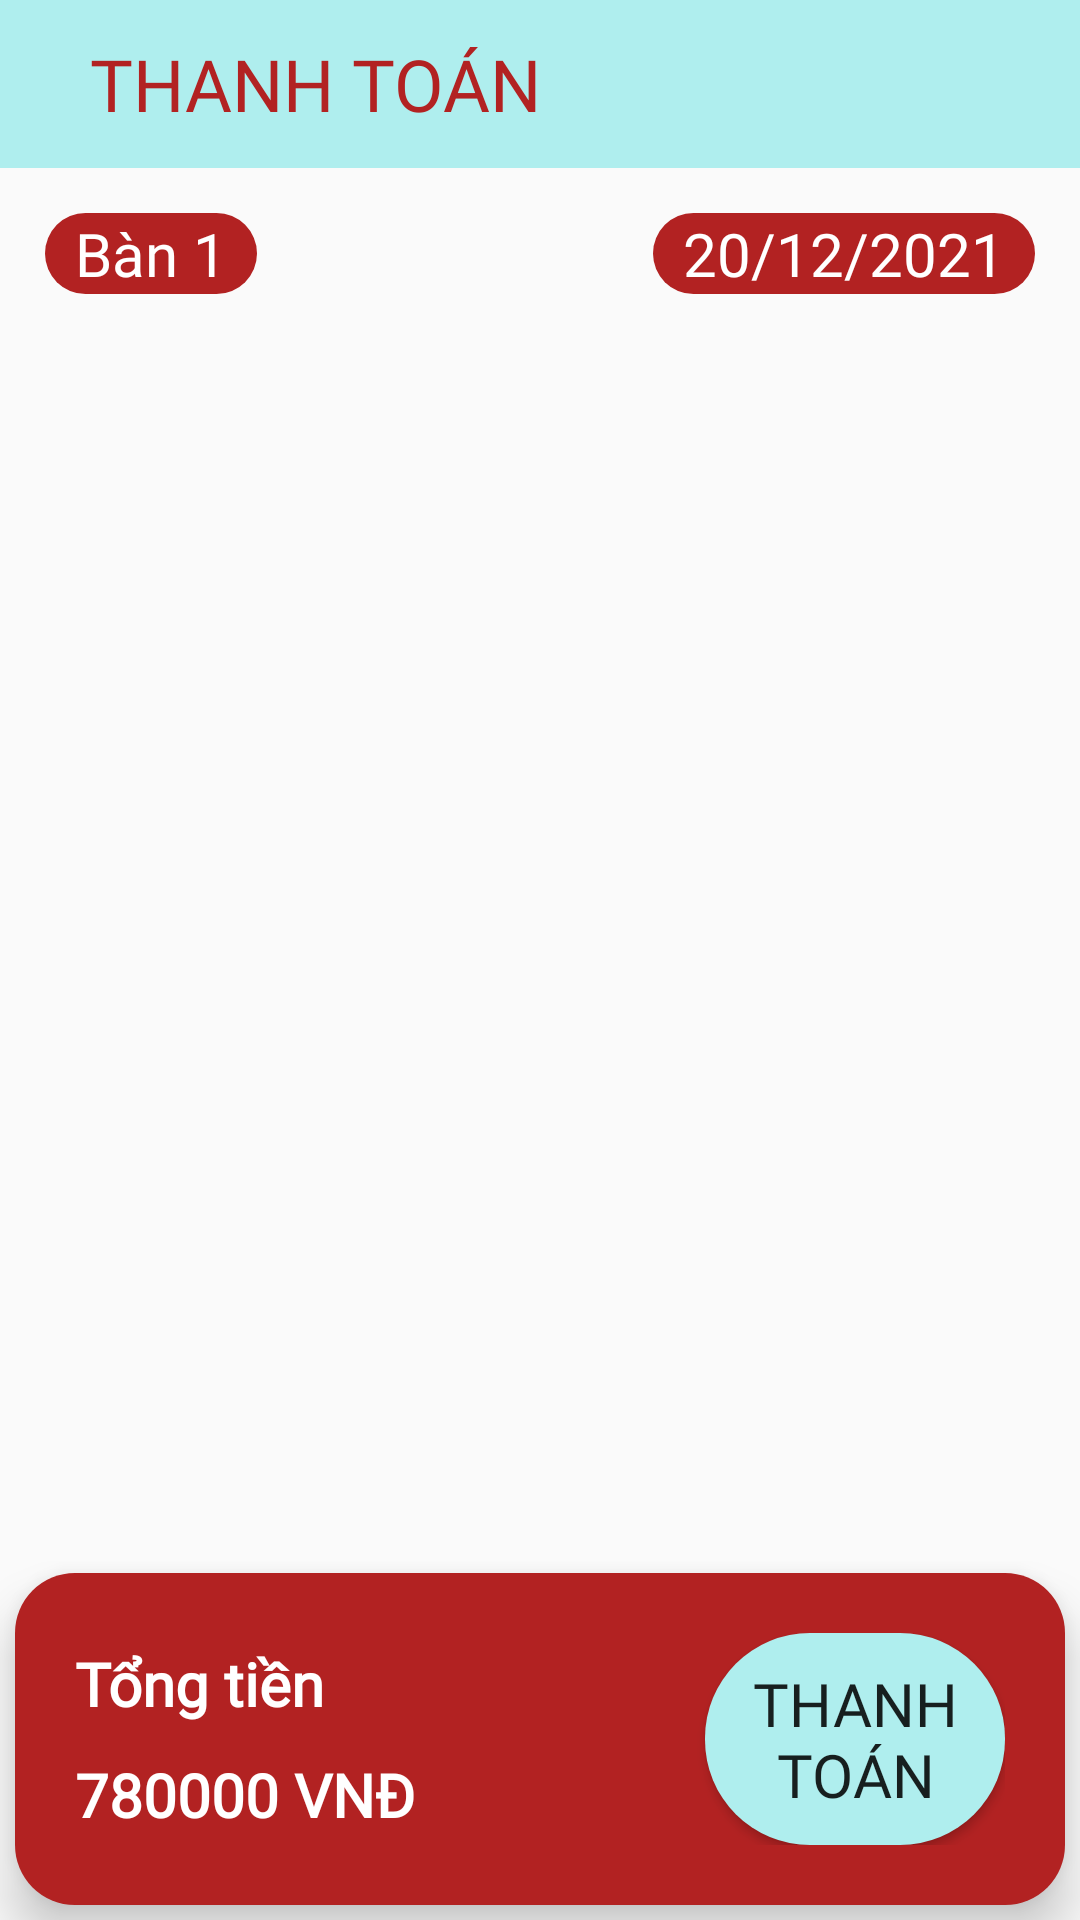

This screen was rendered from an Android layout file. Write that file and the resources it references.
<!-- AndroidManifest.xml: application theme Theme.QLNhaHang -->
<!-- res/layout/payment_layout.xml -->
<?xml version="1.0" encoding="utf-8"?>
<LinearLayout xmlns:android="http://schemas.android.com/apk/res/android"
    xmlns:app="http://schemas.android.com/apk/res-auto"
    xmlns:tools="http://schemas.android.com/tools"
    android:layout_width="match_parent"
    android:layout_height="match_parent"
    tools:context=".Activities.PaymentActivity"
    android:orientation="vertical"
    >

    <RelativeLayout
        android:layout_width="match_parent"
        android:layout_height="?attr/actionBarSize"
        android:background="@color/colorPrimary"
        >
        <ImageView
            android:id="@+id/img_payment_backbtn"
            android:layout_width="wrap_content"
            android:layout_height="wrap_content"
            android:padding="10dp"
            android:src="@drawable/ic_baseline_arrow_back_24"
            android:layout_centerVertical="true"
            />

        <TextView
            android:layout_width="wrap_content"
            android:layout_height="wrap_content"
            android:text="Thanh toán"
            android:textSize="24sp"
            android:fontFamily="@font/muli_black"
            android:padding="10dp"
            android:textAllCaps="true"
            android:textColor="@color/black"
            android:layout_centerVertical="true"
            android:layout_toRightOf="@+id/img_payment_backbtn"
            />

    </RelativeLayout>

    <RelativeLayout
        android:layout_width="match_parent"
        android:layout_height="wrap_content"
        android:padding="15dp"
        >
        <TextView
            android:id="@+id/txt_payment_TenBan"
            android:layout_width="wrap_content"
            android:layout_height="wrap_content"
            android:text="Bàn 1"
            android:textSize="20sp"
            android:fontFamily="@font/muli_black"
            android:paddingLeft="10dp"
            android:paddingRight="10dp"
            android:textColor="@color/white"
            android:layout_centerVertical="true"
            android:background="@drawable/corner_border_black"
            />

        <TextView
            android:id="@+id/txt_payment_NgayDat"
            android:layout_width="wrap_content"
            android:layout_height="wrap_content"
            android:text="20/12/2021"
            android:textSize="20sp"
            android:fontFamily="@font/muli_black"
            android:paddingLeft="10dp"
            android:paddingRight="10dp"
            android:textColor="@color/white"
            android:layout_centerVertical="true"
            android:layout_alignParentRight="true"
            android:background="@drawable/corner_border_black"
            />

    </RelativeLayout>

    <androidx.recyclerview.widget.RecyclerView
        android:id="@+id/gvDisplayPayment"
        android:layout_width="match_parent"
        android:layout_height="wrap_content"
        android:layout_weight="1"
        android:numColumns="1"
        android:paddingLeft="5dp"
        android:paddingRight="5dp"
        android:paddingVertical="5dp"
        >

    </androidx.recyclerview.widget.RecyclerView>

    <RelativeLayout
        android:layout_width="match_parent"
        android:layout_height="wrap_content"
        android:padding="20dp"
        android:background="@drawable/corner_border_black"
        android:layout_margin="5dp"
        android:elevation="10dp"
        >

        <LinearLayout
            android:id="@+id/linearl_total"
            android:layout_width="wrap_content"
            android:layout_height="wrap_content"
            android:orientation="vertical"
            android:layout_centerVertical="true"
            android:layout_marginRight="5dp"
            >
            <TextView
                android:layout_width="wrap_content"
                android:layout_height="wrap_content"
                android:text="Tổng tiền"
                android:textColor="@color/white"
                android:fontFamily="@font/muli"
                android:textSize="20sp"
                android:textStyle="bold"
                />
            <TextView
                android:id="@+id/txt_payment_TongTien"
                android:layout_width="wrap_content"
                android:layout_height="wrap_content"
                android:text="780000 VNĐ"
                android:paddingTop="10dp"
                android:textColor="@color/white"
                android:fontFamily="@font/muli_black"
                android:textSize="20sp"
                android:textStyle="bold"
                />

        </LinearLayout>

        <Button
            android:id="@+id/btn_payment_ThanhToan"
            android:layout_centerVertical="true"
            android:layout_width="100dp"
            android:padding="10dp"
            android:layout_height="wrap_content"
            android:layout_alignParentRight="true"
            android:background="@drawable/corner_border_primary"
            android:text="Thanh toán"
            android:textSize="20sp"
            android:fontFamily="@font/muli_black"
            />

    </RelativeLayout>

</LinearLayout>
<!-- resources referenced by this layout -->
<resources>
  <color name="black">#b22222</color>
  <color name="colorPrimary">#afeeee</color>
  <color name="white">#ffffff</color>
  <!-- drawable corner_border_black (drawable-v24) -->
  <?xml version="1.0" encoding="utf-8"?>
  <shape
      xmlns:android="http://schemas.android.com/apk/res/android"
      android:shape="rectangle">
  
      <corners android:radius="20dp" />
      
      <solid android:color="@color/black" />
  
  </shape>
  <!-- drawable corner_border_primary (drawable-v24) -->
  <?xml version="1.0" encoding="utf-8"?>
  <shape
      xmlns:android="http://schemas.android.com/apk/res/android"
      android:shape="rectangle">
  
      <corners android:radius="35dp" />
      
      <solid android:color="@color/colorPrimary" />
  
  </shape>
  <style name="Theme.QLNhaHang" parent="Theme.MaterialComponents.Light.NoActionBar.Bridge">
  
          
          <item name="colorPrimary">@color/purple_500</item>
          <item name="colorPrimaryVariant">@color/purple_700</item>
          <item name="colorOnPrimary">@color/white</item>
          
          <item name="colorSecondary">@color/teal_200</item>
          <item name="colorSecondaryVariant">@color/teal_700</item>
          <item name="colorOnSecondary">@color/black</item>
          
          <item name="android:statusBarColor" tools:targetApi="l">?attr/colorPrimaryVariant</item>
          
      </style>
  <color name="purple_500">#ff7f50</color>
  <color name="purple_700">#6495ed</color>
  <color name="teal_200">#bdb76b</color>
  <color name="teal_700">#2f4f4f</color>
</resources>
